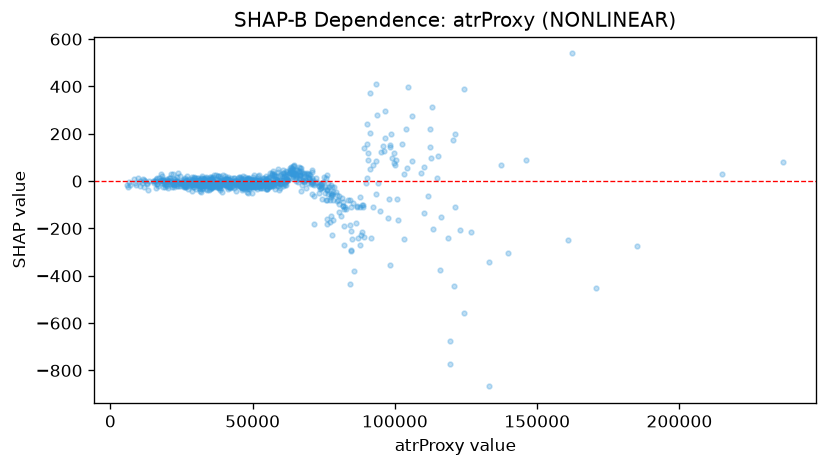

Values plotted in this chart, from the file beside it:
feature_value, shap_value
32080, -0.7186
37266, -18.31
34648, -16.26
32580, -1.119
19470, -15.64
20028, 5.565
23369, 0.08026
32378, -7.37
41252, -15.04
78194, -44.28
61209, -17.97
20033, 7.786
36721, -14.9
28629, -10.46
32056, -11.64
35517, -3.854
35867, -14.66
36000, -2.014
28550, 3.935
44815, 14.51
40249, -8.946
15018, 0.3008
11493, 7.289
10587, -1.343
34608, -13.32
32161, 19.47
30736, -1.333
21421, 3.856
27519, -0.8577
33000, -2.176
26471, -13.11
18187, 19.83
26171, -2.642
13008, -6.479
11755, -25.6
11769, 6.395
12111, 2.477
28501, -14.94
28959, -3.712
32475, 7.082
26911, 20.15
20559, 12.06
17856, 29.54
27438, -8.163
26018, -10.78
42209, 0.8065
32185, -8.731
35573, -18.18
33491, -18.22
32127, -20.77
28647, 9.203
18298, -7.894
22282, -17.74
66727, 26.66
92388, 69.84
59273, 0.09848
68325, 8.526
50560, 25.65
50398, 8.533
86382, -176.7
... 892 more rows
